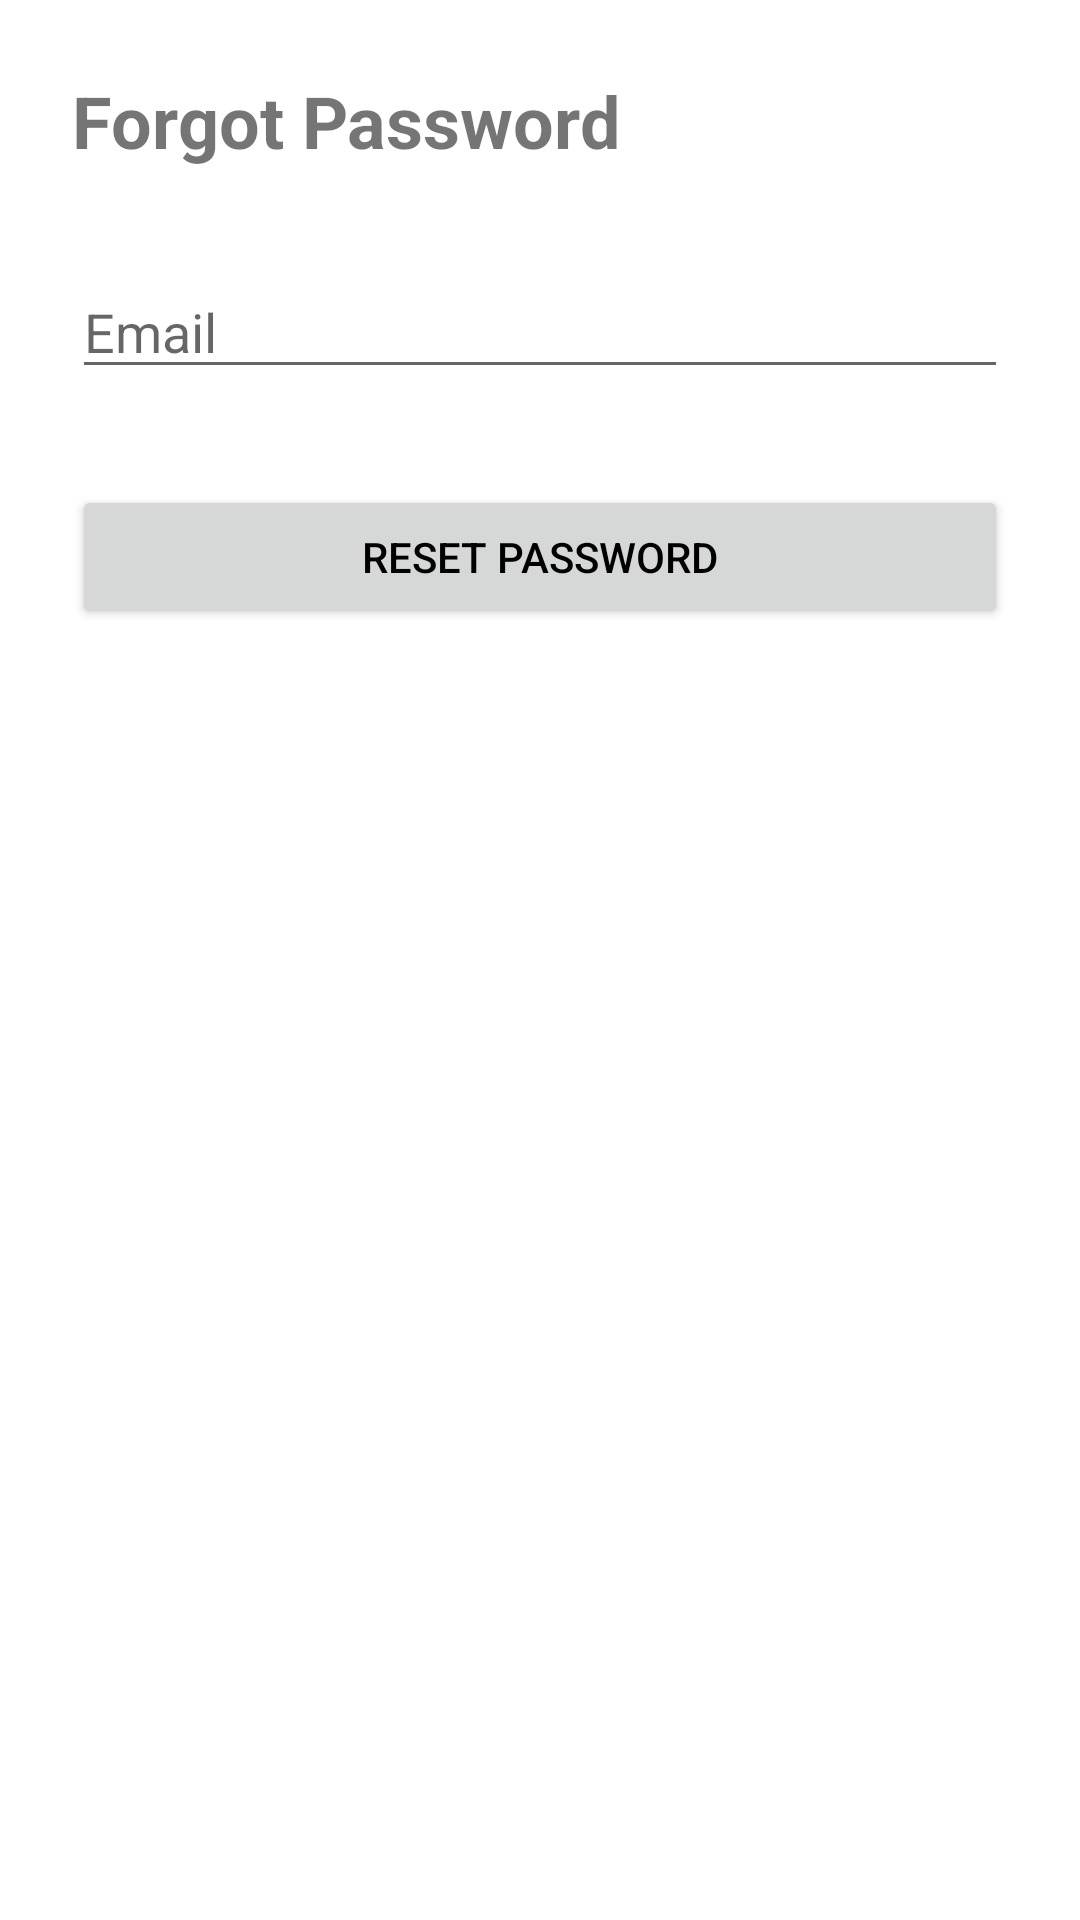

Write the Android layout XML for this screen, with the resource values it uses.
<!-- AndroidManifest.xml: application theme Theme.FoodDeliveryApp -->
<!-- res/layout/activity_forgot_password.xml -->
<?xml version="1.0" encoding="utf-8"?>
<androidx.constraintlayout.widget.ConstraintLayout xmlns:android="http://schemas.android.com/apk/res/android"
    xmlns:app="http://schemas.android.com/apk/res-auto"
    android:layout_width="match_parent"
    android:layout_height="match_parent"
    android:padding="24dp">

    <TextView
        android:id="@+id/forgotPasswordTitle"
        android:layout_width="wrap_content"
        android:layout_height="wrap_content"
        android:text="@string/forgot_password"
        android:textSize="24sp"
        android:textStyle="bold"
        app:layout_constraintStart_toStartOf="parent"
        app:layout_constraintTop_toTopOf="parent" />

    <EditText
        android:id="@+id/forgotEmailEditText"
        android:layout_width="match_parent"
        android:layout_height="wrap_content"
        android:layout_marginTop="32dp"
        android:hint="@string/email"
        android:inputType="textEmailAddress"
        app:layout_constraintTop_toBottomOf="@id/forgotPasswordTitle"
        android:autofillHints="emailAddress"

        />

    <Button
        android:id="@+id/resetPasswordButton"
        android:layout_width="match_parent"
        android:layout_height="wrap_content"
        android:layout_marginTop="32dp"
        android:text="@string/reset_password"
        app:layout_constraintTop_toBottomOf="@id/forgotEmailEditText" />

</androidx.constraintlayout.widget.ConstraintLayout>
<!-- resources referenced by this layout -->
<resources>
  <string name="email" translatable="false">Email</string>
  <string name="forgot_password" translatable="false">Forgot Password</string>
  <string name="reset_password" translatable="false">Reset Password</string>
  <style name="Theme.FoodDeliveryApp" parent="Theme.MaterialComponents.DayNight.NoActionBar">
  
          
          <item name="colorPrimary">@color/selected_button_color</item>
          <item name="colorPrimaryVariant">@color/black</item>
          <item name="colorOnPrimary">@color/white</item>
  
          
          <item name="colorSecondary">@color/unselected_button_color</item>
          <item name="colorOnSecondary">@color/white</item>
  
          
          <item name="android:statusBarColor">@color/selected_button_color</item>
          <item name="android:windowBackground">@color/white</item>
  
          
          <item name="android:textColorPrimary">@color/black</item>
      </style>
  <color name="selected_button_color">grey</color>
  <color name="black">#FF000000</color>
  <color name="white">#FFFFFFFF</color>
  <color name="unselected_button_color">blue</color>
</resources>
